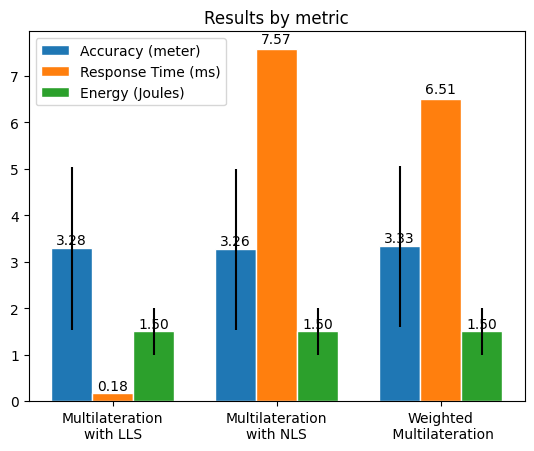

Reproduce this figure in Python.
import matplotlib.pyplot as plt; plt.rcdefaults()
import numpy as np
import matplotlib.pyplot as plt

def bar_char():
    objects = ('3', '6', '2', '4', '7', '8')
    y_pos = np.arange(len(objects))
    performance = [2.3028055928982054,
    		       2.480382781135348,
                   1.3823725864160774,
                   1.7487151085054828,
                   1.792063522316156,
                   1.5560908124570116]
    
    plt.bar(y_pos, performance, align='center', alpha=0.5, color='k')
    plt.xticks(y_pos, objects)
    plt.ylabel('MSE')
    plt.xlabel('Anchor Node')
    plt.title('Mean Squared Error (meters)')
    plt.savefig("bar_chart_polynomial")
    plt.show()


def autolabel(plt,rects):
    for rect in rects:
        h = rect.get_height()
        print(h)
        plt.text(rect.get_x()+rect.get_width()/2., 1.01*h, '%0.2f'%h,
                ha='center', va='bottom')

def group_bar_chart():
        
    # set width of bar
    barWidth = 0.25
     
    # set height of bar
    bars1 = [3.28402604888889, 3.262832114, 3.33322453111111]
    accuracyStd = [1.74472852821789,1.73808722510631,1.73100417117658]
    bars2 = [ 0.17741, 7.571565555556 , 6.506018888889]
    timeStd = [9.30921681169038E-06, 0.004427410692723, 0.003959537870905]
    bars3 = [1.5, 1.5, 1.5]
    energyStd = [0.5, 0.5, 0.5]
     
    # Set position of bar on X axis
    r1 = np.arange(len(bars1))
    r2 = [x + barWidth for x in r1]
    r3 = [x + barWidth for x in r2]
     
    # Make the plot
    rects1 = plt.bar(r1, bars1, width=barWidth, edgecolor='white', label='Accuracy (meter)', yerr = accuracyStd)
    rects2 = plt.bar(r2, bars2, width=barWidth, edgecolor='white', label='Response Time (ms)', yerr = timeStd)
    rects3 = plt.bar(r3, bars3, width=barWidth, edgecolor='white', label='Energy (Joules)', yerr = energyStd)
     
    # Add xticks on the middle of the group bars
    plt.title('Results by metric')
    plt.xticks([r + barWidth for r in range(len(bars1))], ['Multilateration\nwith LLS', 'Multilateration\nwith NLS', 'Weighted\n Multilateration'])
     
    # Create legend & Show graphic
    autolabel(plt, rects1)
    autolabel(plt, rects2)
    autolabel(plt, rects3)
    plt.legend()
    plt.savefig("barCode")
    plt.show()

def main():
    
    group_bar_chart()
        
if __name__== "__main__":
    main()